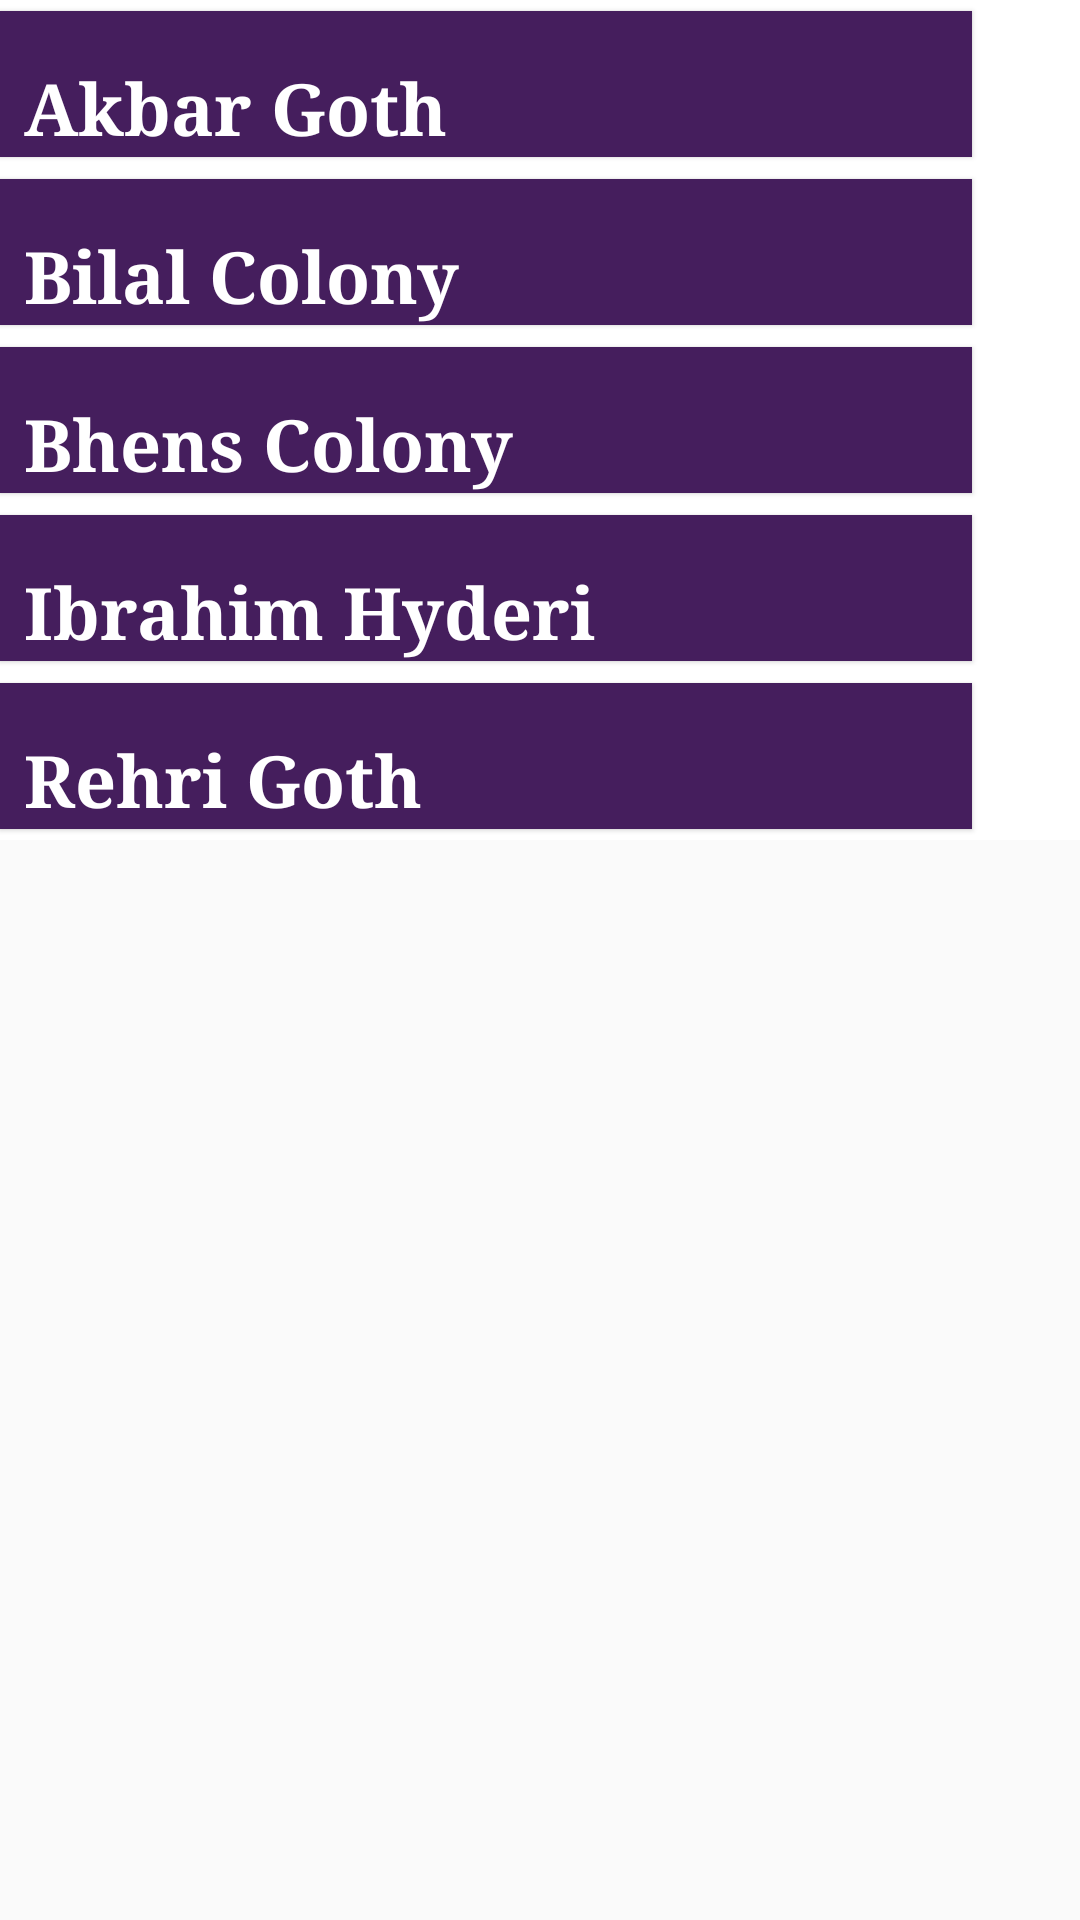

Layout XML and referenced resources for this Android screen:
<!-- AndroidManifest.xml: application theme AppTheme -->
<!-- res/layout/bottom_sheet.xml -->
<?xml version="1.0" encoding="utf-8"?>
<LinearLayout xmlns:android="http://schemas.android.com/apk/res/android"
    android:id="@+id/parentLayout"
    android:layout_width="match_parent"
    android:layout_height="match_parent"
    android:orientation="vertical">


    <LinearLayout
        android:layout_width="match_parent"
        android:layout_height="?attr/actionBarSize"
        android:background="@color/white"
        android:gravity="center_vertical"
        android:orientation="horizontal">

        <ImageView
            android:layout_width="0dp"
            android:layout_height="wrap_content"
            android:layout_weight="1"
            android:src="@drawable/ic_right_arrow" />

        <TextView
            android:layout_width="0dp"
            android:layout_height="wrap_content"
            android:layout_weight="9"
            android:text="Akbar Goth"
            android:textAppearance="@style/TextAppearance.AppCompat.Large" />

    </LinearLayout>


    <LinearLayout
        android:layout_width="match_parent"
        android:layout_height="?attr/actionBarSize"
        android:background="@color/white"
        android:gravity="center_vertical"
        android:orientation="horizontal">

        <ImageView
            android:layout_width="0dp"
            android:layout_height="wrap_content"
            android:layout_weight="1"
            android:src="@drawable/ic_right_arrow" />

        <TextView
            android:layout_width="0dp"
            android:layout_height="wrap_content"
            android:layout_weight="9"
            android:text="Bilal Colony"
            android:textAppearance="@style/TextAppearance.AppCompat.Large" />

    </LinearLayout>


    <LinearLayout
        android:layout_width="match_parent"
        android:layout_height="?attr/actionBarSize"
        android:background="@color/white"
        android:gravity="center_vertical"
        android:orientation="horizontal">

        <ImageView
            android:layout_width="0dp"
            android:layout_height="wrap_content"
            android:layout_weight="1"
            android:src="@drawable/ic_right_arrow" />

        <TextView
            android:layout_width="0dp"
            android:layout_height="wrap_content"
            android:layout_weight="9"
            android:text="Bhens Colony"
            android:textAppearance="@style/TextAppearance.AppCompat.Large" />

    </LinearLayout>


    <LinearLayout
        android:layout_width="match_parent"
        android:layout_height="?attr/actionBarSize"
        android:background="@color/white"
        android:gravity="center_vertical"
        android:orientation="horizontal">

        <ImageView
            android:layout_width="0dp"
            android:layout_height="wrap_content"
            android:layout_weight="1"
            android:src="@drawable/ic_right_arrow" />

        <TextView
            android:layout_width="0dp"
            android:layout_height="wrap_content"
            android:layout_weight="9"
            android:text="Ibrahim Hyderi"
            android:textAppearance="@style/TextAppearance.AppCompat.Large" />

    </LinearLayout>


    <LinearLayout
        android:layout_width="match_parent"
        android:layout_height="?attr/actionBarSize"
        android:background="@color/white"
        android:gravity="center_vertical"
        android:orientation="horizontal">

        <ImageView
            android:layout_width="0dp"
            android:layout_height="wrap_content"
            android:layout_weight="1"
            android:src="@drawable/ic_right_arrow" />

        <TextView
            android:layout_width="0dp"
            android:layout_height="wrap_content"
            android:layout_weight="9"
            android:text="Rehri Goth"
            android:textAppearance="@style/TextAppearance.AppCompat.Large" />

    </LinearLayout>

</LinearLayout>
<!-- resources referenced by this layout -->
<resources>
  <color name="white">#ffffff</color>
  <color name="colorPrimary">#451e5d</color>
  <color name="colorPrimaryDark">#1A0B24</color>
  <style name="BackgroundStyle" parent="android:Widget.ScrollView">
          <item name="android:background">#e4e4e4</item>
          <item name="android:padding">18dp</item>
      </style>
  <style name="labels" parent="@android:style/TextAppearance.Widget.TextView">
          <item name="android:layout_width">match_parent</item>
          <item name="android:layout_height">wrap_content</item>
          <item name="android:layout_marginTop">24dp</item>
          <item name="android:background">@color/colorPrimary</item>
          <item name="android:textColor">@color/white</item>
          <item name="android:textSize">24sp</item>
          <item name="android:typeface">serif</item>
          <item name="android:paddingTop">16dp</item>
          <item name="android:elevation">1dp</item>
          <item name="android:paddingStart">8dp</item>
          <item name="android:textAppearance">@style/TextAppearance.AppCompat.Medium</item>
          <item name="android:textStyle">bold</item>
          <item name="android:paddingEnd">8dp</item>
  
  
      </style>
  <style name="textInput" parent="Widget.AppCompat.EditText">
          <item name="android:layout_width">match_parent</item>
          <item name="android:layout_height">wrap_content</item>
          <item name="android:layout_margin">10dp</item>
          <item name="android:elevation">1dp</item>
          <item name="android:background">@drawable/et_style</item>
          <item name="android:textColor">@android:color/black</item>
          <item name="android:textSize">20sp</item>
          <item name="android:padding">12dp</item>
          <item name="android:singleLine">true</item>
          <item name="android:typeface">sans</item>
      </style>
  <style name="radiobutton" parent="Widget.AppCompat.CompoundButton.RadioButton">
          <item name="android:textSize">22sp</item>
          <item name="android:layout_width">match_parent</item>
          <item name="android:layout_height">wrap_content</item>
          <item name="android:layout_marginBottom">1dp</item>
          <item name="android:background">@color/white</item>
          <item name="android:padding">10dp</item>
          
          <item name="android:elevation">1dp</item>
          <item name="android:radius">2dp</item>
      </style>
  <style name="buttons" parent="android:Widget.Material.Light.Button">
          <item name="android:layout_height">wrap_content</item>
          <item name="android:layout_width">match_parent</item>
          <item name="android:minHeight">36dp</item>
          <item name="android:textSize">24sp</item>
          <item name="android:typeface">serif</item>
          <item name="android:padding">16dp</item>
          <item name="android:radius">2dp</item>
          <item name="android:elevation">1dp</item>
          
      </style>
  <color name="colorPrimaryBeta">#5c6bc0</color>
  <!-- drawable et_style (drawable) -->
  <?xml version="1.0" encoding="utf-8"?>
  <shape xmlns:android="http://schemas.android.com/apk/res/android"
      android:shape="rectangle">
  
  
      <solid android:color="@color/white" />
      <corners android:radius="5dp" />
      <stroke
          android:width="1dp"
          android:color="@color/gray" />
  
  </shape>
  <color name="gray">#7f7f7f</color>
</resources>
